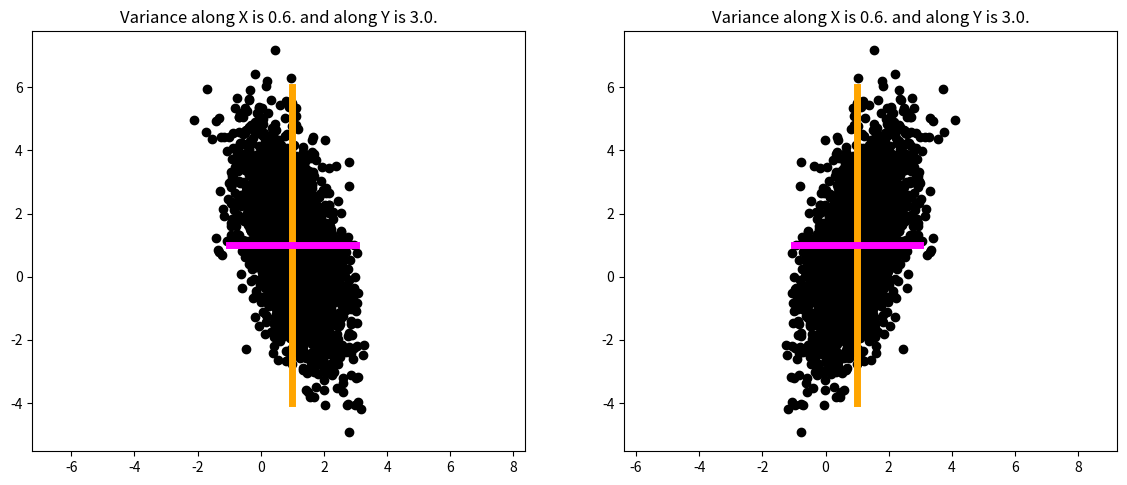

Write Python code to recreate this figure. (Note: this script raises an exception after producing the figure.)
import numpy as np
import numpy.linalg as npl
from scipy.stats import multivariate_normal
import matplotlib.pyplot as plt
from matplotlib.pyplot import figure
from matplotlib.gridspec import GridSpec
import scipy
from scipy import stats
# Data setup.
mean1 = np.array([10, 2])
mean2 = np.array([0, 0])
cov2 = np.vstack([[1.7, 2.], [2., 8.4]])
n = 3000
second = np.round(np.random.multivariate_normal(mean2, cov2, n)*.6, 3)
A = 1+second@np.vstack([[-1, 0], [0, 1]])
B = 1+second
# Data setup.

# Figure setup.
fig = plt.figure(figsize=(14, 12))
gs = GridSpec(2, 2)
ax1 = fig.add_subplot(gs[0])
ax1.axis("equal")
ax2 = fig.add_subplot(gs[1])
ax2.axis("equal")
# Figure setup.

# Left plot.
ax1.scatter(A[:, 0], A[:, 1], c="k")
ax1.plot(np.mean(A[:, 0])*np.ones(100),
         np.linspace(-4, 6, 100), c="orange", lw=5)
ax1.plot(np.linspace(-1, 3, 100),
         np.mean(A[:, 1])*np.ones(100), c="magenta", lw=5)
ax1.set_title("Variance along X is %1.1f." % np.var(
    A[:, 0]) + " and along Y is %1.1f." % np.var(A[:, 1]))

# Right plot.
ax2.scatter(B[:, 0], B[:, 1], c="k")
ax2.plot(np.mean(B[:, 0])*np.ones(100),
         np.linspace(-4, 6, 100), c="orange", lw=5)
ax2.plot(np.linspace(-1, 3, 100),
         np.mean(B[:, 1])*np.ones(100), c="magenta", lw=5)
ax2.set_title("Variance along X is %1.1f." % np.var(
    B[:, 0]) + " and along Y is %1.1f." % np.var(B[:, 1]))

plt.savefig("img/same_var_diff_cov.png", dpi=300)
